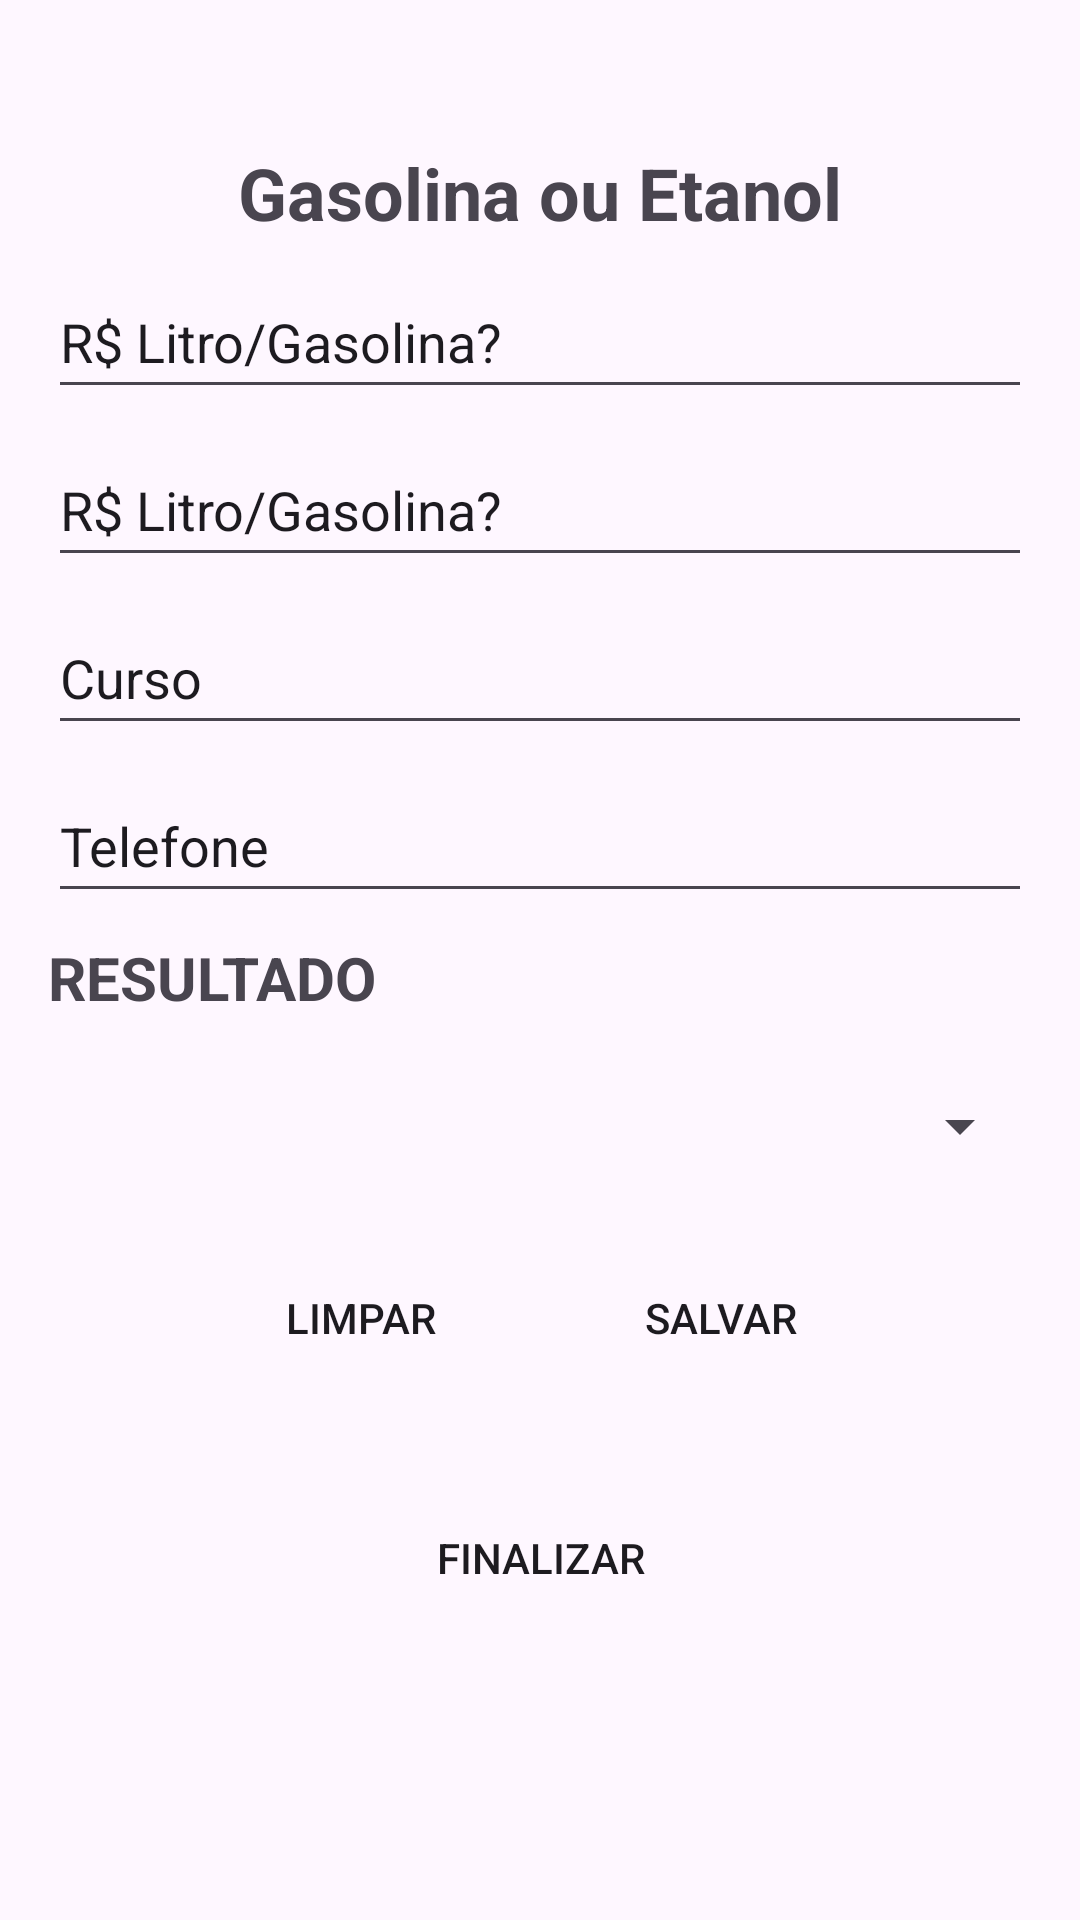

The Android layout XML behind this screen, and the referenced resources:
<!-- AndroidManifest.xml: application theme Theme.AppGasEta -->
<!-- res/layout/activity_spinner.xml -->
<?xml version="1.0" encoding="utf-8"?>
<androidx.appcompat.widget.LinearLayoutCompat xmlns:android="http://schemas.android.com/apk/res/android"
    xmlns:tools="http://schemas.android.com/tools"
    android:id="@+id/main"
    android:layout_width="match_parent"
    android:layout_height="match_parent"
    android:orientation="vertical"
    tools:context=".view.MainActivity">

    <TextView
        android:id="@+id/txtTitle"
        android:layout_width="match_parent"
        android:layout_height="wrap_content"
        android:layout_marginStart="16dp"
        android:layout_marginTop="48dp"
        android:layout_marginEnd="16dp"
        android:text="@string/txt_title"
        android:textAlignment="center"
        android:textSize="24sp"
        android:textStyle="bold" />

    <ScrollView
        android:layout_width="match_parent"
        android:layout_height="wrap_content">

        <LinearLayout
            android:layout_width="match_parent"
            android:layout_height="wrap_content"
            android:orientation="vertical">


            <EditText
                android:id="@+id/editFirstName"
                android:layout_width="match_parent"
                android:layout_height="48dp"
                android:layout_marginHorizontal="16dp"
                android:layout_marginStart="16dp"
                android:layout_marginTop="8dp"
                android:layout_marginEnd="16dp"
                android:ems="10"
                android:hint="@string/txt_hint_edit_gas"
                android:importantForAutofill="no"
                android:inputType="text"
                android:textColorHint="@color/text_colorBlack"
                tools:ignore="VisualLintTextFieldSize"
                tools:layout_editor_absoluteX="17dp" />

            <EditText
                android:id="@+id/editSurname"
                android:layout_width="match_parent"
                android:layout_height="48dp"
                android:layout_marginHorizontal="16dp"
                android:layout_marginStart="16dp"
                android:layout_marginTop="8dp"
                android:layout_marginEnd="16dp"
                android:ems="10"
                android:hint="@string/txt_hint_edit_gas"
                android:importantForAutofill="no"
                android:inputType="text"
                android:textColorHint="@color/text_colorBlack"
                tools:ignore="VisualLintTextFieldSize" />

            <EditText
                android:id="@+id/editCourse"
                android:layout_width="match_parent"
                android:layout_height="48dp"
                android:layout_marginHorizontal="16dp"
                android:layout_marginStart="16dp"
                android:layout_marginTop="8dp"
                android:layout_marginEnd="16dp"
                android:ems="10"
                android:hint="@string/txt_hint_edit_course"
                android:importantForAutofill="no"
                android:inputType="text"
                android:textColorHint="@color/text_colorBlack"
                tools:ignore="VisualLintTextFieldSize"
                tools:layout_editor_absoluteX="16dp" />

            <EditText
                android:id="@+id/editTell"
                android:layout_width="match_parent"
                android:layout_height="48dp"
                android:layout_marginHorizontal="16dp"
                android:layout_marginStart="16dp"
                android:layout_marginTop="8dp"
                android:layout_marginEnd="16dp"
                android:ems="10"
                android:hint="@string/txt_hint_edit_tell"
                android:importantForAutofill="no"
                android:inputType="text"
                android:textColorHint="@color/text_colorBlack"
                tools:ignore="VisualLintTextFieldSize"
                tools:layout_editor_absoluteX="17dp" />

            <TextView
                android:id="@+id/txtListSpinner"
                android:layout_width="wrap_content"
                android:layout_height="wrap_content"
                android:layout_marginStart="16dp"
                android:layout_marginTop="8dp"
                android:layout_marginEnd="16dp"
                android:layout_marginBottom="4dp"
                android:text="@string/txtResult"
                android:textSize="20sp"
                android:textStyle="bold"
                tools:ignore="HardcodedText" />

            <Spinner
                android:id="@+id/spinner"
                android:layout_width="match_parent"
                android:layout_height="wrap_content"
                android:layout_marginStart="16dp"
                android:layout_marginTop="8dp"
                android:layout_marginEnd="16dp"
                android:minHeight="48dp"
                tools:ignore="VisualLintBounds" />

            <LinearLayout
                android:layout_width="wrap_content"
                android:layout_height="wrap_content"
                android:layout_gravity="center_horizontal"
                android:orientation="horizontal">

                <Button
                    android:id="@+id/buttonClean"
                    android:layout_width="wrap_content"
                    android:layout_height="wrap_content"
                    android:layout_margin="16dp"
                    android:layout_marginStart="16dp"
                    android:layout_marginBottom="32dp"
                    android:background="@color/corButton"
                    android:text="@string/txt_button_clean" />

                <Button
                    android:id="@+id/buttonSave"
                    android:layout_width="wrap_content"
                    android:layout_height="wrap_content"
                    android:layout_margin="16dp"
                    android:layout_marginBottom="32dp"
                    android:background="@color/corButton"
                    android:text="@string/txt_button_save" />

            </LinearLayout>

            <Button
                android:id="@+id/buttonFinish"
                android:layout_width="match_parent"
                android:layout_height="wrap_content"
                android:layout_margin="16dp"
                android:layout_marginStart="16dp"
                android:background="@color/corButton"
                android:text="@string/txt_button_finish"
                tools:ignore="VisualLintButtonSize" />

        </LinearLayout>
    </ScrollView>
</androidx.appcompat.widget.LinearLayoutCompat>
<!-- resources referenced by this layout -->
<resources>
  <string name="txtResult">RESULTADO</string>
  <string name="txt_button_clean">LIMPAR</string>
  <string name="txt_button_finish">FINALIZAR</string>
  <string name="txt_button_save">SALVAR</string>
  <string name="txt_hint_edit_course">Curso</string>
  <string name="txt_hint_edit_gas">R$ Litro/Gasolina? </string>
  <string name="txt_hint_edit_tell">Telefone</string>
  <string name="txt_title">Gasolina ou Etanol</string>
  <style name="Theme.AppGasEta" parent="Base.Theme.AppGasEta" />
  <style name="Base.Theme.AppGasEta" parent="Theme.Material3.DayNight.NoActionBar">
          
          <item name="colorPrimary">@color/corButton</item>
          <item name="colorOnPrimary">@color/text_color</item>
      </style>
</resources>
